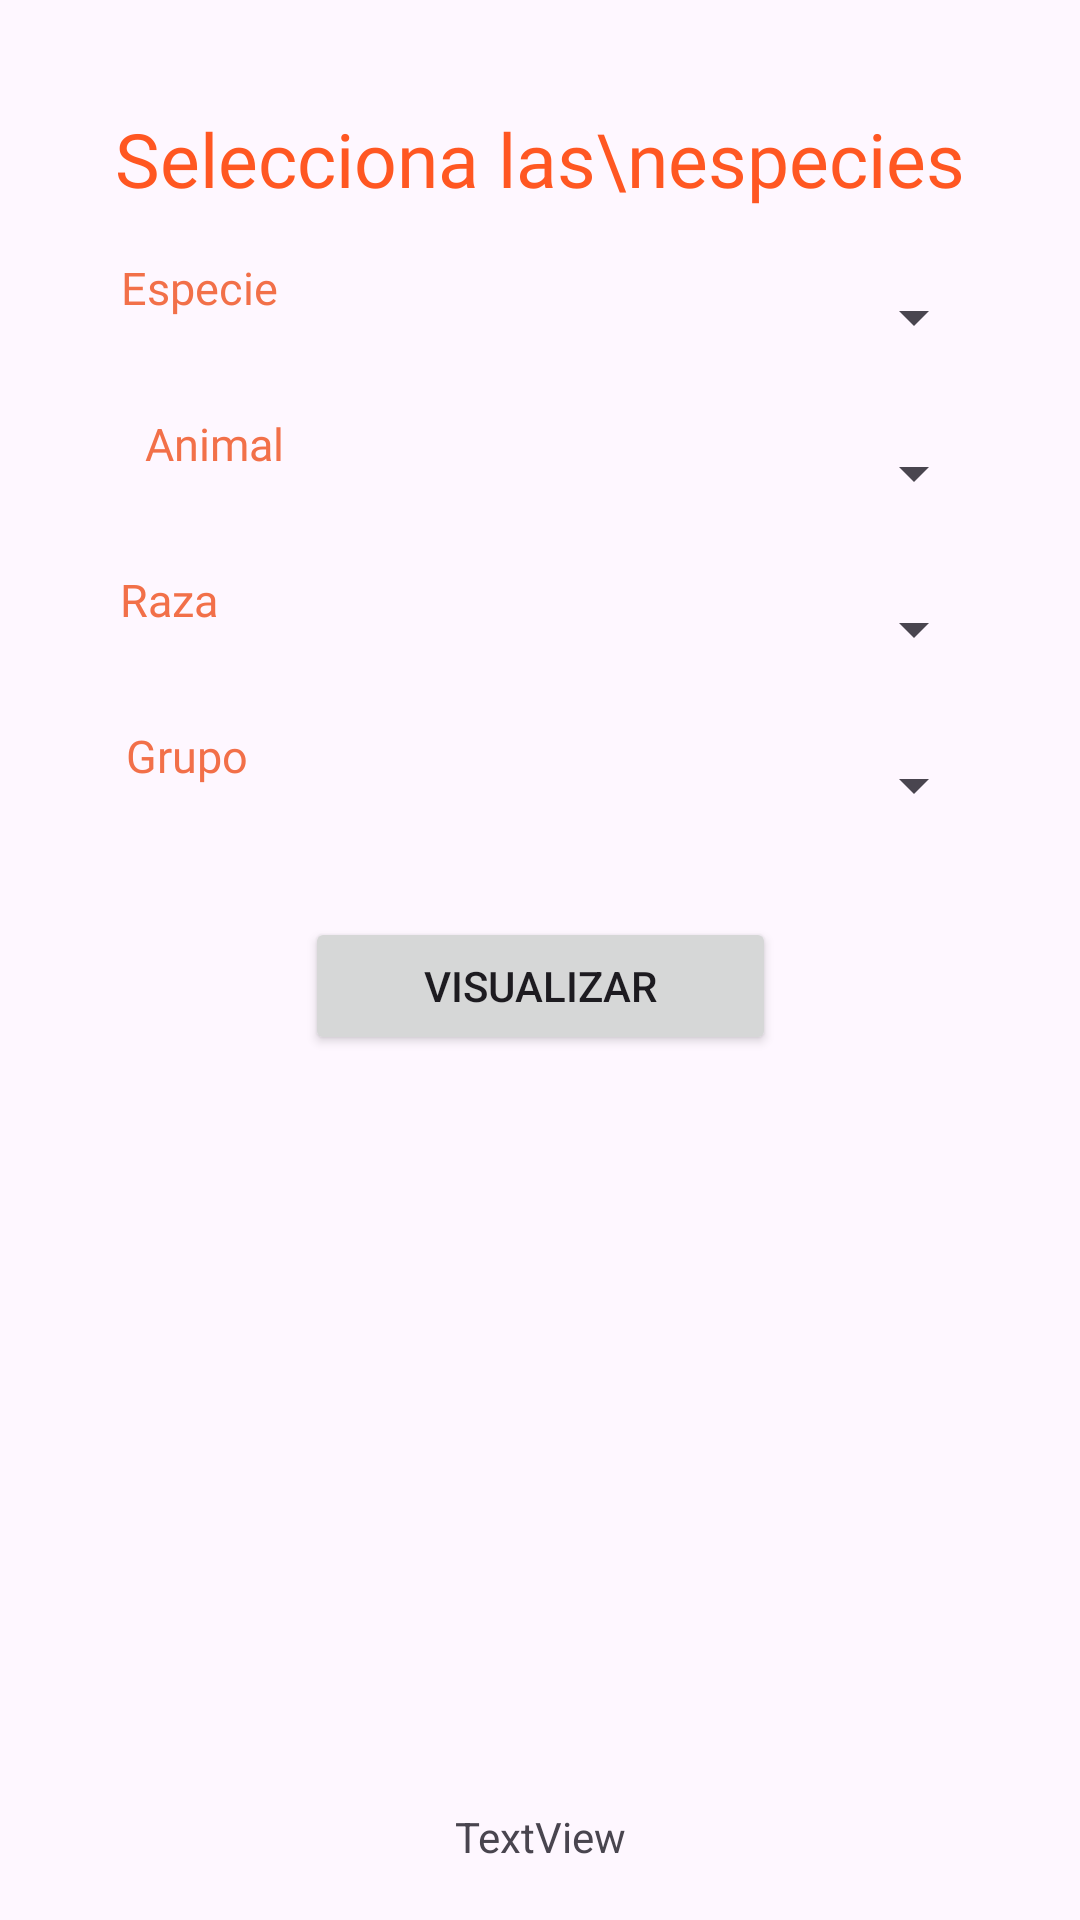

This screen was rendered from an Android layout file. Write that file and the resources it references.
<!-- AndroidManifest.xml: application theme Theme.Material3.Light -->
<!-- res/layout/activity_animales.xml -->
<?xml version="1.0" encoding="utf-8"?>
<androidx.constraintlayout.widget.ConstraintLayout xmlns:android="http://schemas.android.com/apk/res/android"
    xmlns:app="http://schemas.android.com/apk/res-auto"
    xmlns:tools="http://schemas.android.com/tools"
    android:id="@+id/main"
    android:layout_width="match_parent"
    android:layout_height="match_parent"
    tools:context=".Animales">

    <TextView
        android:id="@+id/textView"
        android:layout_width="297dp"
        android:layout_height="wrap_content"
        android:layout_marginTop="36dp"
        android:fontFamily="@font/vollkorn_black"
        android:lineSpacingExtra="-15dp"
        android:text="Selecciona las\nespecies"
        android:textAlignment="center"
        android:textColor="#FF5722"
        android:textSize="25sp"
        app:layout_constraintEnd_toEndOf="parent"
        app:layout_constraintStart_toStartOf="parent"
        app:layout_constraintTop_toTopOf="parent" />

    <Spinner
        android:id="@+id/sp_especie"
        android:layout_width="194dp"
        android:layout_height="40dp"
        android:layout_marginTop="16dp"
        app:layout_constraintEnd_toEndOf="@+id/textView"
        app:layout_constraintTop_toBottomOf="@+id/textView" />

    <Spinner
        android:id="@+id/sp_grupo"
        android:layout_width="194dp"
        android:layout_height="40dp"
        android:layout_marginTop="12dp"
        app:layout_constraintEnd_toEndOf="@+id/textView"
        app:layout_constraintTop_toBottomOf="@+id/sp_raza" />

    <Spinner
        android:id="@+id/sp_raza"
        android:layout_width="194dp"
        android:layout_height="40dp"
        android:layout_marginTop="12dp"
        app:layout_constraintEnd_toEndOf="@+id/textView"
        app:layout_constraintTop_toBottomOf="@+id/sp_animal" />

    <Spinner
        android:id="@+id/sp_animal"
        android:layout_width="194dp"
        android:layout_height="40dp"
        android:layout_marginTop="12dp"
        app:layout_constraintEnd_toEndOf="@+id/textView"
        app:layout_constraintTop_toBottomOf="@+id/sp_especie" />

    <TextView
        android:id="@+id/txt4"
        android:layout_width="wrap_content"
        android:layout_height="wrap_content"
        android:layout_marginTop="68dp"
        android:layout_marginEnd="40dp"
        android:fontFamily="@font/vollkorn_black"
        android:lineSpacingExtra="-25dp"
        android:text="Animal"
        android:textAlignment="center"
        android:textColor="#F27049"
        android:textSize="15sp"
        app:layout_constraintEnd_toStartOf="@+id/sp_animal"
        app:layout_constraintHorizontal_bias="1.0"
        app:layout_constraintStart_toStartOf="@+id/textView"
        app:layout_constraintTop_toBottomOf="@+id/textView" />

    <TextView
        android:id="@+id/txt"
        android:layout_width="wrap_content"
        android:layout_height="wrap_content"
        android:layout_marginTop="16dp"
        android:fontFamily="@font/vollkorn_black"
        android:lineSpacingExtra="-25dp"
        android:text="Especie"
        android:textAlignment="center"
        android:textColor="#F27049"
        android:textSize="15sp"
        app:layout_constraintEnd_toStartOf="@+id/sp_especie"
        app:layout_constraintHorizontal_bias="0.173"
        app:layout_constraintStart_toStartOf="@+id/textView"
        app:layout_constraintTop_toBottomOf="@+id/textView" />

    <Button
        android:id="@+id/btn_ver"
        android:layout_width="157dp"
        android:layout_height="46dp"
        android:layout_marginTop="24dp"
        android:onClick="onClick"
        android:text="Visualizar"
        app:layout_constraintEnd_toEndOf="parent"
        app:layout_constraintStart_toStartOf="parent"
        app:layout_constraintTop_toBottomOf="@+id/sp_grupo" />

    <TextView
        android:id="@+id/txt2"
        android:layout_width="wrap_content"
        android:layout_height="wrap_content"
        android:layout_marginTop="120dp"
        android:fontFamily="@font/vollkorn_black"
        android:lineSpacingExtra="-25dp"
        android:text="Raza"
        android:textAlignment="center"
        android:textColor="#F27049"
        android:textSize="15sp"
        app:layout_constraintEnd_toStartOf="@+id/sp_raza"
        app:layout_constraintHorizontal_bias="0.119"
        app:layout_constraintStart_toStartOf="@+id/textView"
        app:layout_constraintTop_toBottomOf="@+id/textView" />

    <TextView
        android:id="@+id/txt3"
        android:layout_width="wrap_content"
        android:layout_height="wrap_content"
        android:layout_marginTop="172dp"
        android:fontFamily="@font/vollkorn_black"
        android:lineSpacingExtra="-25dp"
        android:text="Grupo"
        android:textAlignment="center"
        android:textColor="#F27049"
        android:textSize="15sp"
        app:layout_constraintEnd_toStartOf="@+id/sp_grupo"
        app:layout_constraintHorizontal_bias="0.166"
        app:layout_constraintStart_toStartOf="@+id/textView"
        app:layout_constraintTop_toBottomOf="@+id/textView" />

    <ImageView
        android:id="@+id/imageView"
        android:layout_width="285dp"
        android:layout_height="195dp"
        android:layout_marginTop="24dp"
        app:layout_constraintEnd_toEndOf="parent"
        app:layout_constraintHorizontal_bias="0.501"
        app:layout_constraintStart_toStartOf="parent"
        app:layout_constraintTop_toBottomOf="@+id/btn_ver"/>

    <ScrollView
        android:layout_width="300dp"
        android:layout_height="140dp"
        android:layout_marginTop="32dp"
        app:layout_constraintEnd_toEndOf="parent"
        app:layout_constraintHorizontal_bias="0.498"
        app:layout_constraintStart_toStartOf="parent"
        app:layout_constraintTop_toBottomOf="@+id/imageView">

        <TextView
            android:id="@+id/textView2"
            android:layout_width="match_parent"
            android:layout_height="wrap_content"
            android:text="TextView"
            android:textAlignment="center" />
    </ScrollView>

</androidx.constraintlayout.widget.ConstraintLayout>
<!-- resources referenced by this layout -->
<resources>

</resources>
